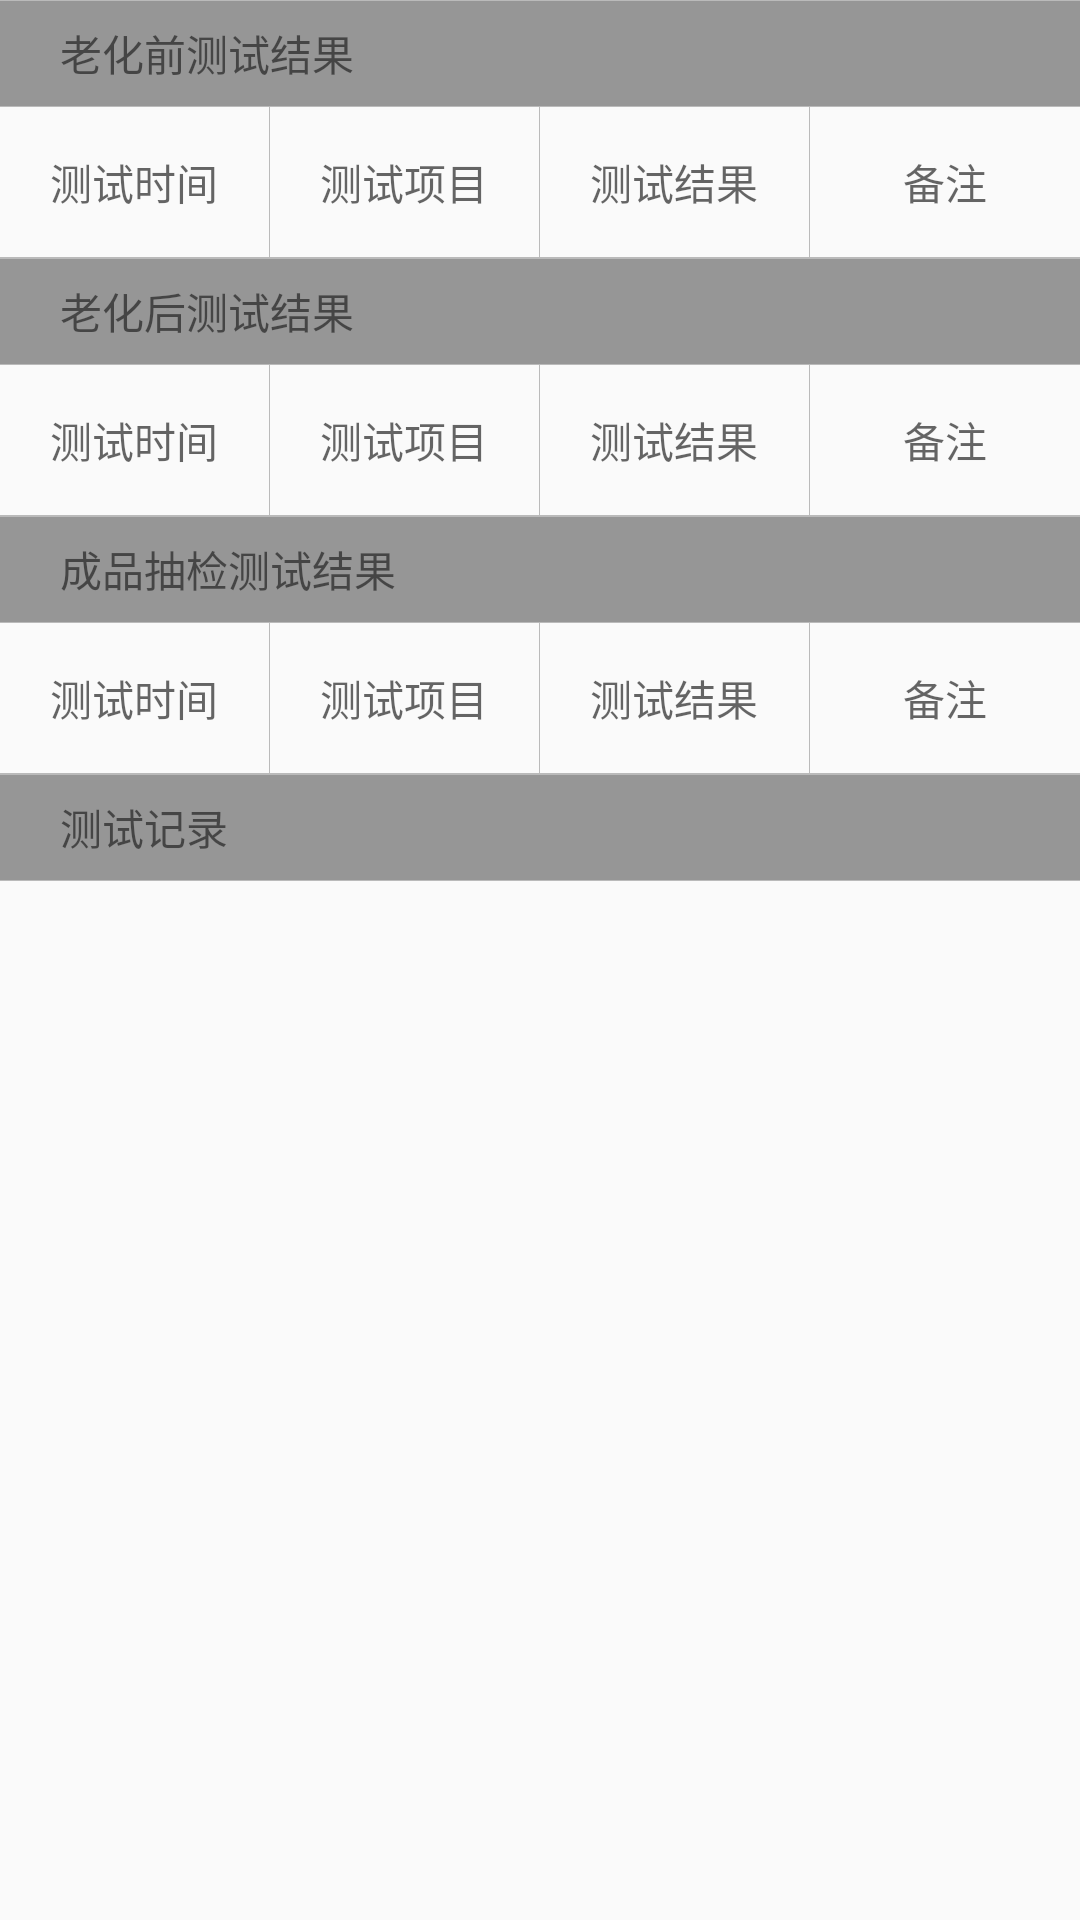

Layout XML and referenced resources for this Android screen:
<!-- AndroidManifest.xml: application theme AppTheme -->
<!-- res/layout/activity_history.xml -->
<?xml version="1.0" encoding="utf-8"?>
<LinearLayout xmlns:android="http://schemas.android.com/apk/res/android"
    android:id="@+id/activity_history"
    android:orientation="vertical"
    android:layout_width="match_parent"
    android:layout_height="match_parent">

    <LinearLayout
        android:orientation="vertical"
        android:layout_width="match_parent"
        android:layout_height="wrap_content">

        <View
            android:background="@color/gray_light"
            android:layout_width="match_parent"
            android:layout_height="1px"/>

        <TextView
            android:background="@color/gray_dark"
            android:paddingStart="20dp"
            android:text="老化前测试结果"
            android:gravity="start|center_vertical"
            android:layout_width="match_parent"
            android:layout_height="35dp" />

        <View
            android:background="@color/gray_light"
            android:layout_width="match_parent"
            android:layout_height="1px"/>

        <LinearLayout
            android:background="@drawable/white_bg_gray_ripple"
            android:layout_width="match_parent"
            android:layout_height="50dp">

            <TextView
                android:id="@+id/tv_before_opdate"
                android:hint="测试时间"
                android:textColor="@color/dark"
                android:gravity="center"
                android:layout_weight="1"
                android:layout_width="0dp"
                android:layout_height="match_parent" />

            <View
                android:background="@color/gray_light"
                android:layout_width="1px"
                android:layout_height="match_parent"/>

            <TextView
                android:id="@+id/tv_before_name"
                android:hint="测试项目"
                android:gravity="center"
                android:layout_weight="1"
                android:layout_width="0dp"
                android:layout_height="match_parent" />

            <View
                android:background="@color/gray_light"
                android:layout_width="1px"
                android:layout_height="match_parent"/>

            <TextView
                android:id="@+id/tv_before_status"
                android:hint="测试结果"
                android:textColor="@color/dark"
                android:gravity="center"
                android:layout_weight="1"
                android:layout_width="0dp"
                android:layout_height="match_parent" />

            <View
                android:background="@color/gray_light"
                android:layout_width="1px"
                android:layout_height="match_parent"/>

            <TextView
                android:id="@+id/tv_before_remark"
                android:hint="备注"
                android:textColor="@color/dark"
                android:gravity="center"
                android:layout_weight="1"
                android:layout_width="0dp"
                android:layout_height="match_parent" />

        </LinearLayout>


        <View
            android:background="@color/gray_light"
            android:layout_width="match_parent"
            android:layout_height="1px"/>

    </LinearLayout>

    <LinearLayout
        android:orientation="vertical"
        android:layout_width="match_parent"
        android:layout_height="wrap_content">

        <View
            android:background="@color/gray_light"
            android:layout_width="match_parent"
            android:layout_height="1px"/>

        <TextView
            android:background="@color/gray_dark"
            android:paddingStart="20dp"
            android:text="老化后测试结果"
            android:gravity="start|center_vertical"
            android:layout_width="match_parent"
            android:layout_height="35dp" />

        <View
            android:background="@color/gray_light"
            android:layout_width="match_parent"
            android:layout_height="1px"/>

        <LinearLayout
            android:background="@drawable/white_bg_gray_ripple"
            android:layout_width="match_parent"
            android:layout_height="50dp">

            <TextView
                android:id="@+id/tv_after_opdate"
                android:hint="测试时间"
                android:textColor="@color/dark"
                android:gravity="center"
                android:layout_weight="1"
                android:layout_width="0dp"
                android:layout_height="match_parent" />

            <View
                android:background="@color/gray_light"
                android:layout_width="1px"
                android:layout_height="match_parent"/>

            <TextView
                android:id="@+id/tv_after_name"
                android:hint="测试项目"
                android:gravity="center"
                android:layout_weight="1"
                android:layout_width="0dp"
                android:layout_height="match_parent" />

            <View
                android:background="@color/gray_light"
                android:layout_width="1px"
                android:layout_height="match_parent"/>

            <TextView
                android:id="@+id/tv_after_status"
                android:hint="测试结果"
                android:textColor="@color/dark"
                android:gravity="center"
                android:layout_weight="1"
                android:layout_width="0dp"
                android:layout_height="match_parent" />

            <View
                android:background="@color/gray_light"
                android:layout_width="1px"
                android:layout_height="match_parent"/>

            <TextView
                android:id="@+id/tv_after_remark"
                android:hint="备注"
                android:textColor="@color/dark"
                android:gravity="center"
                android:layout_weight="1"
                android:layout_width="0dp"
                android:layout_height="match_parent" />

        </LinearLayout>


        <View
            android:background="@color/gray_light"
            android:layout_width="match_parent"
            android:layout_height="1px"/>

    </LinearLayout>

    <LinearLayout
        android:orientation="vertical"
        android:layout_width="match_parent"
        android:layout_height="wrap_content">

        <View
            android:background="@color/gray_light"
            android:layout_width="match_parent"
            android:layout_height="1px"/>

        <TextView
            android:background="@color/gray_dark"
            android:paddingStart="20dp"
            android:text="成品抽检测试结果"
            android:gravity="start|center_vertical"
            android:layout_width="match_parent"
            android:layout_height="35dp" />

        <View
            android:background="@color/gray_light"
            android:layout_width="match_parent"
            android:layout_height="1px"/>

        <LinearLayout
            android:background="@drawable/white_bg_gray_ripple"
            android:layout_width="match_parent"
            android:layout_height="50dp">

            <TextView
                android:id="@+id/tv_inspection_opdate"
                android:hint="测试时间"
                android:textColor="@color/dark"
                android:gravity="center"
                android:layout_weight="1"
                android:layout_width="0dp"
                android:layout_height="match_parent" />

            <View
                android:background="@color/gray_light"
                android:layout_width="1px"
                android:layout_height="match_parent"/>

            <TextView
                android:id="@+id/tv_inspection_name"
                android:hint="测试项目"
                android:gravity="center"
                android:layout_weight="1"
                android:layout_width="0dp"
                android:layout_height="match_parent" />

            <View
                android:background="@color/gray_light"
                android:layout_width="1px"
                android:layout_height="match_parent"/>

            <TextView
                android:id="@+id/tv_inspection_status"
                android:hint="测试结果"
                android:textColor="@color/dark"
                android:gravity="center"
                android:layout_weight="1"
                android:layout_width="0dp"
                android:layout_height="match_parent" />

            <View
                android:background="@color/gray_light"
                android:layout_width="1px"
                android:layout_height="match_parent"/>

            <TextView
                android:id="@+id/tv_inspection_remark"
                android:hint="备注"
                android:textColor="@color/dark"
                android:gravity="center"
                android:layout_weight="1"
                android:layout_width="0dp"
                android:layout_height="match_parent" />

        </LinearLayout>


        <View
            android:background="@color/gray_light"
            android:layout_width="match_parent"
            android:layout_height="1px"/>

    </LinearLayout>


    <LinearLayout
        android:orientation="vertical"
        android:layout_width="match_parent"
        android:layout_height="wrap_content">

        <View
            android:background="@color/gray_light"
            android:layout_width="match_parent"
            android:layout_height="1px"/>

        <TextView
            android:background="@color/gray_dark"
            android:paddingStart="20dp"
            android:text="测试记录"
            android:gravity="start|center_vertical"
            android:layout_width="match_parent"
            android:layout_height="35dp" />

        <View
            android:background="@color/gray_light"
            android:layout_width="match_parent"
            android:layout_height="1px"/>

    </LinearLayout>

    <android.support.v7.widget.RecyclerView
        android:id="@+id/rv_history"
        android:layout_width="match_parent"
        android:layout_height="wrap_content">

    </android.support.v7.widget.RecyclerView>

</LinearLayout>
<!-- resources referenced by this layout -->
<resources>
  <color name="dark">#333</color>
  <color name="gray_dark">#969696</color>
  <color name="gray_light">#bababa</color>
  <!-- drawable white_bg_gray_ripple (drawable) -->
  <?xml version="1.0" encoding="utf-8"?>
  <selector xmlns:android="http://schemas.android.com/apk/res/android">
      <item android:drawable="@color/blue_band_light" android:state_selected="true" />
  </selector>
  <style name="AppTheme" parent="Theme.AppCompat.Light.NoActionBar">
          
          <item name="colorPrimary">@color/colorPrimary</item>
          <item name="colorPrimaryDark">@color/colorPrimaryDark</item>
          <item name="colorAccent">@color/colorAccent</item>
      </style>
  <color name="blue_band_light">#86ecef</color>
  <color name="colorPrimary">#3F51B5</color>
  <color name="colorPrimaryDark">#303F9F</color>
  <color name="colorAccent">#FF4081</color>
</resources>
